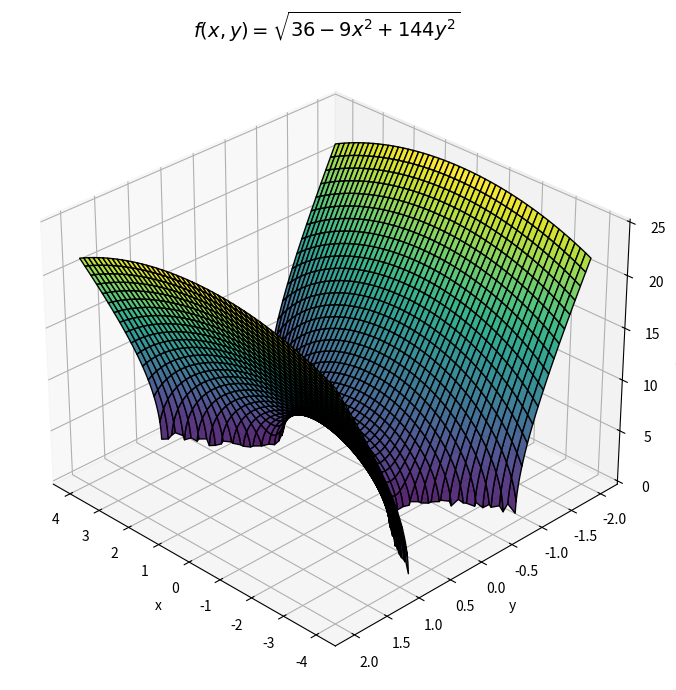

Write Python code to recreate this figure.
import numpy as np
import matplotlib.pyplot as plt
from mpl_toolkits.mplot3d import Axes3D

# Grid setup
x = np.linspace(-4, 4, 400)
y = np.linspace(-2, 2, 400)
X, Y = np.meshgrid(x, y)

# Define expression inside square root
expr = 36 - 9*X**2 + 144*Y**2

# Domain mask: valid only where (x^2 / 4 - y^2 / 0.25 <= 1)
domain_mask = (X**2 / 4 - Y**2 / 0.25) <= 1

# Apply mask to remove values outside domain
Z = np.sqrt(expr)
Z[~domain_mask] = np.nan  # Set outside-domain values to NaN for clean plot

# 3D Plotting
fig = plt.figure(figsize=(10, 7))
ax = fig.add_subplot(111, projection='3d')
ax.plot_surface(X, Y, Z, cmap='viridis', edgecolor='k', alpha=0.9)

# Labels and titles
ax.set_title(r"$f(x, y) = \sqrt{36 - 9x^2 + 144y^2}$", fontsize=14)
ax.set_xlabel("x")
ax.set_ylabel("y")
ax.set_zlabel("f(x, y)")
ax.view_init(elev=30, azim=135)

plt.tight_layout()
plt.show()
